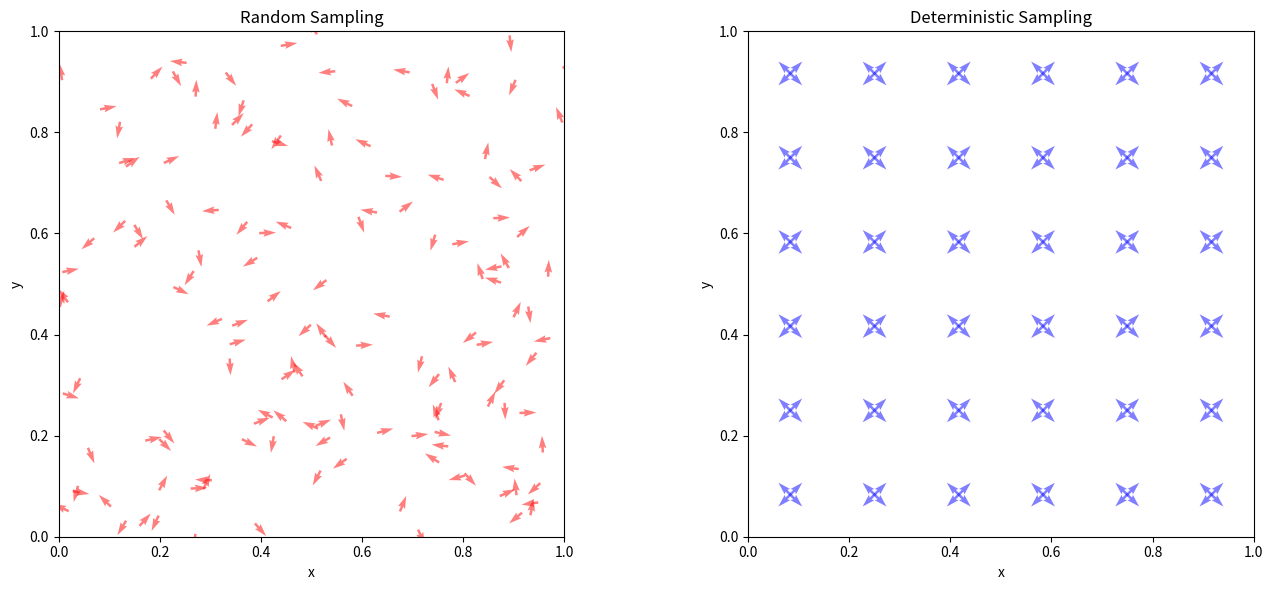

Recreate this plot in Python.
import numpy as np
import matplotlib.pyplot as plt

Nx, Ny, Nmu = 6, 6, 4
num_particles = Nx * Ny * Nmu

# --- Monte Carlo ---
mc_x = np.random.uniform(0, 1, num_particles)
mc_y = np.random.uniform(0, 1, num_particles)
mc_angles = np.random.uniform(0, 2*np.pi, num_particles)

# Calculate MC vector components
mc_u = np.cos(mc_angles)
mc_v = np.sin(mc_angles)

# --- DPT (Deterministic) ---
dpt_x_coords = (np.arange(Nx) + 0.5) / Nx
dpt_y_coords = (np.arange(Ny) + 0.5) / Ny
dpt_angle_coords = (np.arange(Nmu) + 0.5) * 2*np.pi / Nmu

# Creating the full list of particles from the grid
dpt_particles = np.array([(x, y, mu) for x in dpt_x_coords for y in dpt_y_coords for mu in dpt_angle_coords])

dpt_x = dpt_particles[:, 0]
dpt_y = dpt_particles[:, 1]
dpt_angles = dpt_particles[:, 2]

# Calculate DPT vector components
dpt_u = np.cos(dpt_angles)
dpt_v = np.sin(dpt_angles)

# --- Plotting ---
fig, axes = plt.subplots(1, 2, figsize=(14, 6))

# Monte Carlo Plot
# 'pivot=middle' ensures the arrow rotates around the (x,y) point
axes[0].quiver(mc_x, mc_y, mc_u, mc_v, color='red', alpha=0.5, pivot='tail', scale=30)
axes[0].set_title(f'Random Sampling')

# Deterministic Plot
axes[1].quiver(dpt_x, dpt_y, dpt_u, dpt_v, color='blue', alpha=0.5, pivot='tail', scale=30)
axes[1].set_title(f'Deterministic Sampling')

for ax in axes:
    ax.set_xlim(0, 1)
    ax.set_ylim(0, 1)
    ax.set_aspect('equal')
    ax.set_xlabel('x')
    ax.set_ylabel('y')

plt.tight_layout()
plt.savefig('MC_vs_DPT_Quiver.png', dpi=900)
plt.show()